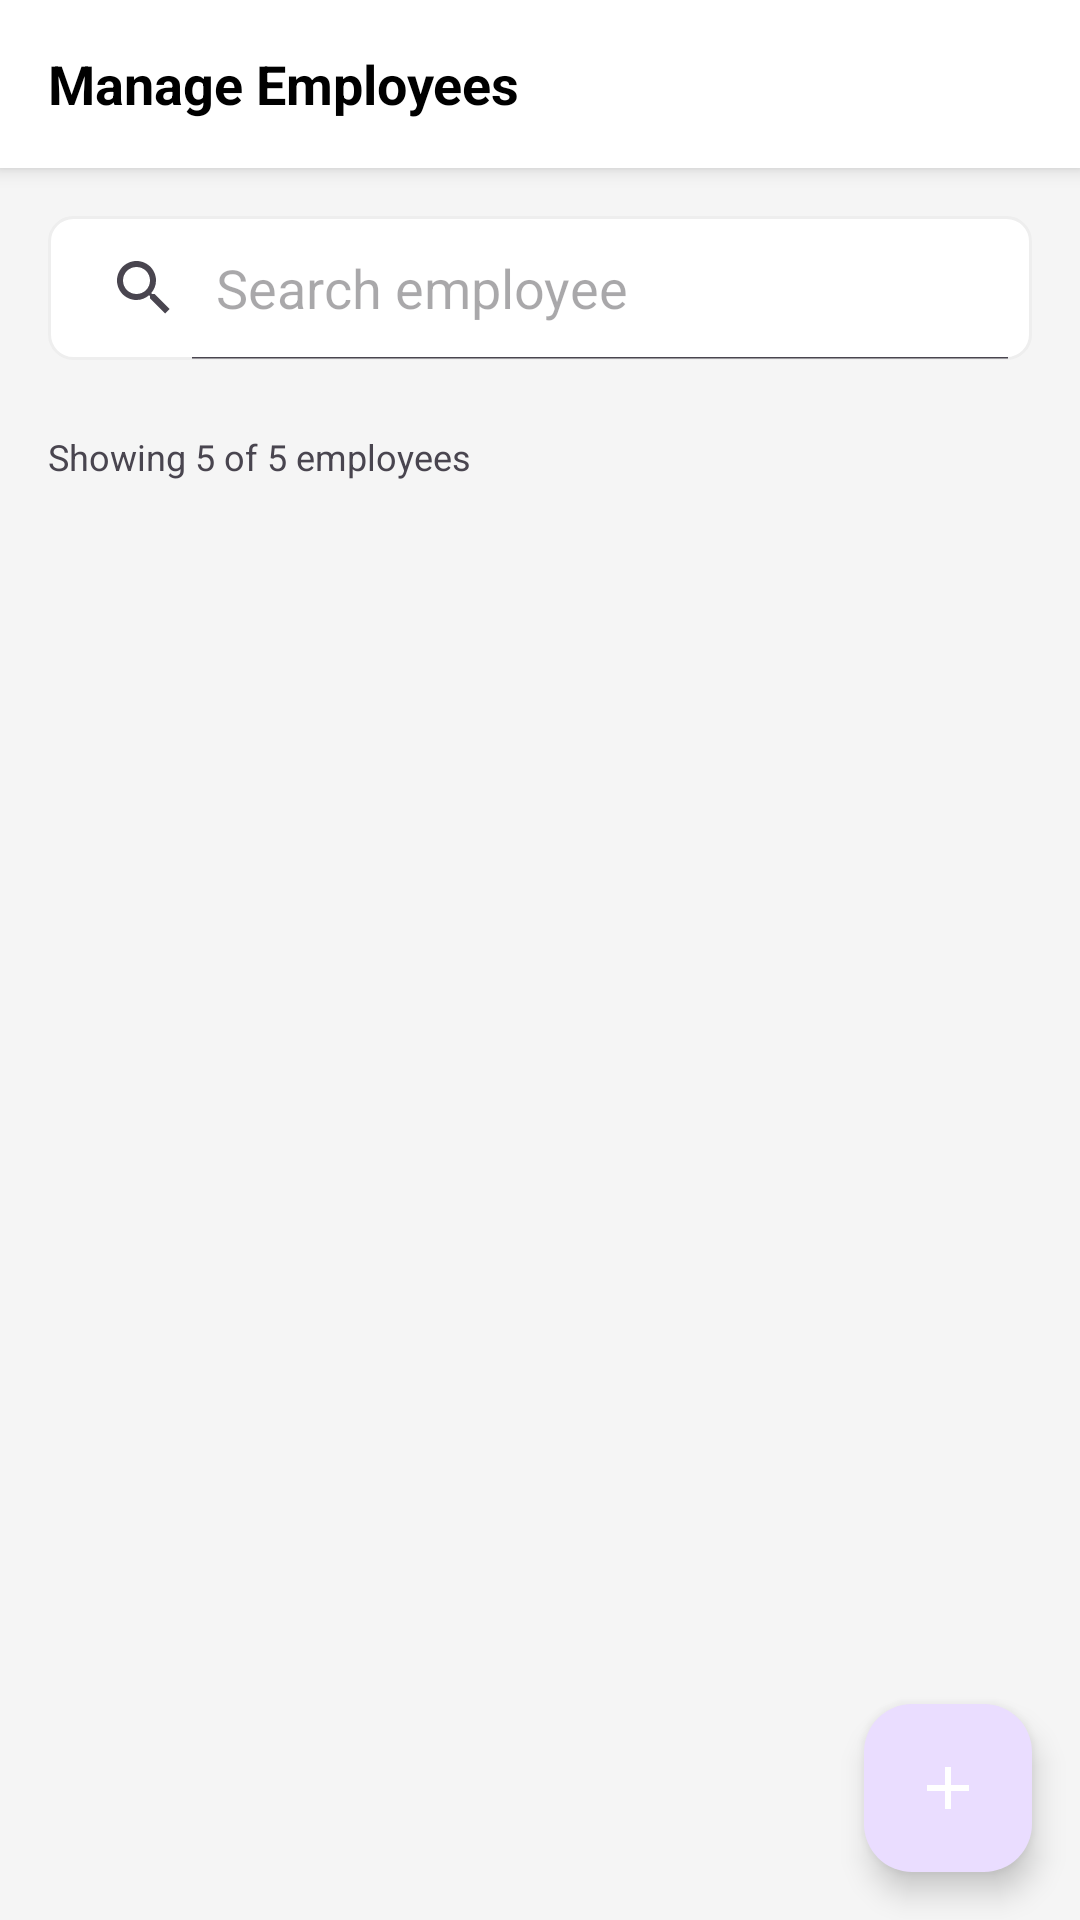

Here is an Android app screen rendered from its layout file. Give the layout XML and the strings, colors and styles it references.
<!-- AndroidManifest.xml: application theme Theme.HRMS_Mobile -->
<!-- res/layout/fragment_employee.xml -->
<?xml version="1.0" encoding="utf-8"?>
<RelativeLayout xmlns:android="http://schemas.android.com/apk/res/android"
    xmlns:app="http://schemas.android.com/apk/res-auto"
    android:layout_width="match_parent"
    android:layout_height="match_parent"
    android:background="@color/background_gray">

    <RelativeLayout
        android:id="@+id/header"
        android:layout_width="match_parent"
        android:layout_height="56dp"
        android:background="@color/white"
        android:elevation="4dp">

        <TextView
            android:layout_width="wrap_content"
            android:layout_height="wrap_content"
            android:layout_centerVertical="true"
            android:layout_marginStart="16dp"
            android:text="Manage Employees"
            android:textColor="@color/black"
            android:textSize="18sp"
            android:textStyle="bold" />
    </RelativeLayout>

    <SearchView
        android:id="@+id/search_view"
        android:layout_width="match_parent"
        android:layout_height="wrap_content"
        android:layout_below="@id/header"
        android:layout_margin="16dp"
        android:background="@drawable/bg_search"
        android:iconifiedByDefault="false"
        android:queryHint="Search employee" />

    <TextView
        android:id="@+id/tv_employee_count"
        android:layout_width="wrap_content"
        android:layout_height="wrap_content"
        android:layout_below="@id/search_view"
        android:layout_marginStart="16dp"
        android:layout_marginTop="8dp"
        android:layout_marginEnd="16dp"
        android:text="Showing 5 of 5 employees"
        android:textSize="12sp" />

    <androidx.recyclerview.widget.RecyclerView
        android:id="@+id/recycler_view"
        android:layout_width="match_parent"
        android:layout_height="match_parent"
        android:layout_below="@id/tv_employee_count"
        android:layout_marginStart="16dp"
        android:layout_marginTop="8dp"
        android:layout_marginEnd="16dp"
        android:layout_marginBottom="16dp" />

    <com.google.android.material.floatingactionbutton.FloatingActionButton
        android:id="@+id/fab_add"
        android:layout_width="wrap_content"
        android:layout_height="wrap_content"
        android:layout_alignParentEnd="true"
        android:layout_alignParentBottom="true"
        android:layout_margin="16dp"
        android:src="@drawable/ic_add"
        app:tint="@color/white" />

</RelativeLayout>
<!-- resources referenced by this layout -->
<resources>
  <color name="background_gray">#F5F5F5</color>
  <color name="black">#FF000000</color>
  <color name="white">#FFFFFFFF</color>
  <!-- drawable bg_search (drawable) -->
  <?xml version="1.0" encoding="utf-8"?>
  <shape xmlns:android="http://schemas.android.com/apk/res/android"
      android:shape="rectangle">
      <solid android:color="@color/white" />
      <corners android:radius="8dp" />
      <stroke
          android:width="1dp"
          android:color="#EEEEEE" />
  </shape>
  <!-- drawable ic_add (drawable) -->
  <vector xmlns:android="http://schemas.android.com/apk/res/android"
      android:width="24dp"
      android:height="24dp"
      android:viewportWidth="24"
      android:viewportHeight="24">
      <path
          android:fillColor="#FFFFFFFF"
          android:pathData="M19,13h-6v6h-2v-6H5v-2h6V5h2v6h6v2z" />
  </vector>
  <style name="Theme.HRMS_Mobile" parent="Base.Theme.HRMS_Mobile" />
  <style name="Base.Theme.HRMS_Mobile" parent="Theme.Material3.DayNight.NoActionBar">
          
          
      </style>
</resources>
